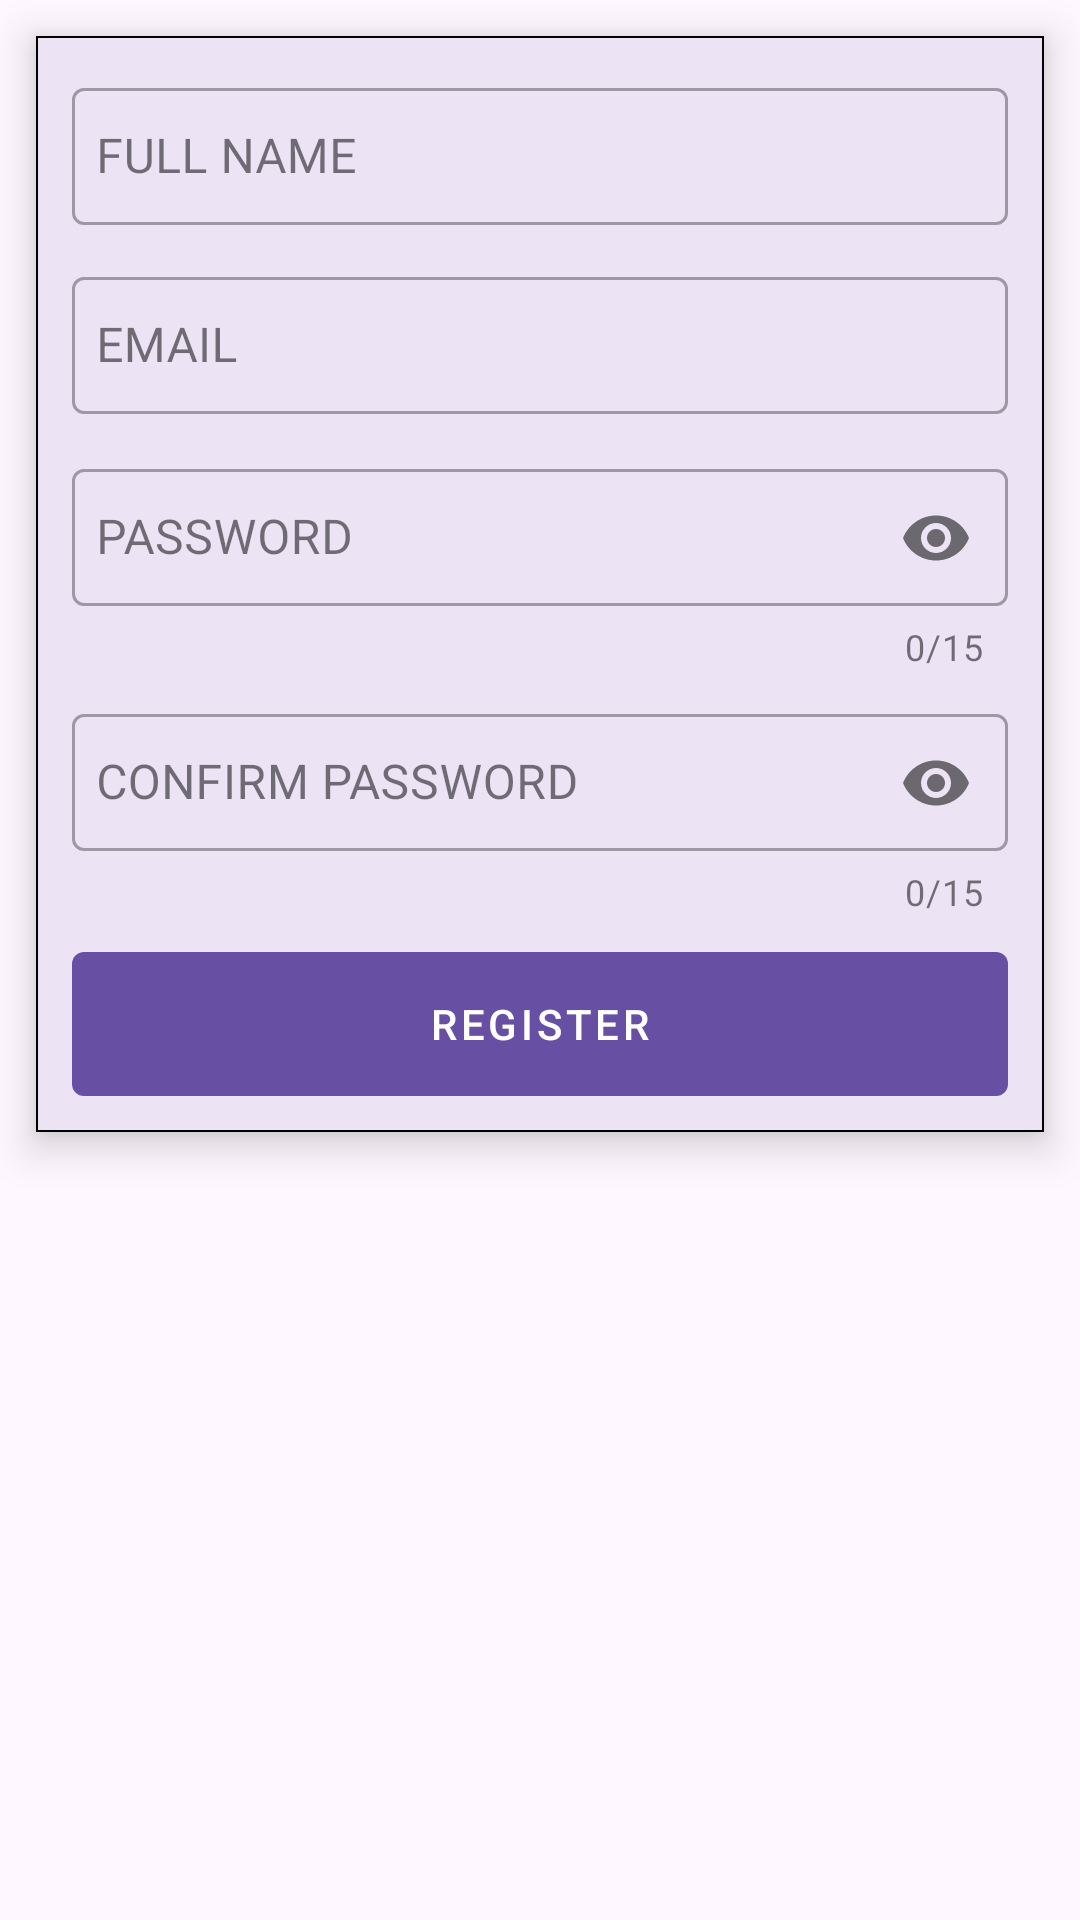

Write the Android layout XML for this screen, with the resource values it uses.
<!-- AndroidManifest.xml: application theme Theme.ScoutBook -->
<!-- res/layout/activity_register.xml -->
<?xml version="1.0" encoding="utf-8"?>
<androidx.constraintlayout.widget.ConstraintLayout xmlns:android="http://schemas.android.com/apk/res/android"
    xmlns:app="http://schemas.android.com/apk/res-auto"
    xmlns:tools="http://schemas.android.com/tools"
    android:layout_width="match_parent"
    android:layout_height="match_parent"
    tools:context=".activities.RegisterActivity">

    <com.google.android.material.card.MaterialCardView
        app:layout_constraintLeft_toLeftOf="parent"
        app:layout_constraintRight_toRightOf="parent"
        app:layout_constraintTop_toTopOf="parent"

        android:layout_width="match_parent"
        android:layout_height="wrap_content"
        android:layout_margin="12dp"
        android:padding="16dp"
        android:radius="16dp"
        app:cardCornerRadius="0dp"
        app:cardElevation="8dp"
        app:strokeColor="@color/black"
        app:strokeWidth="0.5dp">

        <LinearLayout
            android:layout_width="match_parent"
            android:layout_height="wrap_content"
            android:layout_margin="12dp"
            android:orientation="vertical">

            <com.google.android.material.textfield.TextInputLayout
                android:id="@+id/fullNameTil"
                style="@style/Widget.MaterialComponents.TextInputLayout.OutlinedBox"
                android:layout_width="match_parent"
                android:layout_height="wrap_content">

                <com.google.android.material.textfield.TextInputEditText
                    android:id="@+id/fullNameET"
                    android:layout_width="match_parent"
                    android:layout_height="wrap_content"
                    android:hint="@string/full_name"
                    android:inputType="text"
                    android:paddingHorizontal="8dp"
                    android:paddingVertical="12dp" />

            </com.google.android.material.textfield.TextInputLayout>

            <com.google.android.material.textfield.TextInputLayout
                android:id="@+id/emailTil"
                style="@style/Widget.MaterialComponents.TextInputLayout.OutlinedBox"
                android:layout_width="match_parent"
                android:layout_height="wrap_content"
                android:layout_marginTop="12dp">


                <com.google.android.material.textfield.TextInputEditText
                    android:id="@+id/emailET"
                    android:layout_width="match_parent"
                    android:layout_height="wrap_content"
                    android:hint="@string/email"
                    android:inputType="textEmailAddress"
                    android:paddingHorizontal="8dp"
                    android:paddingVertical="12dp" />

            </com.google.android.material.textfield.TextInputLayout>

            <com.google.android.material.textfield.TextInputLayout
                android:id="@+id/passwordTil"
                style="@style/Widget.MaterialComponents.TextInputLayout.OutlinedBox"
                android:layout_width="match_parent"
                android:layout_height="wrap_content"
                android:layout_marginTop="12dp"
                app:counterEnabled="true"
                app:counterMaxLength="15"
                app:passwordToggleEnabled="true">

                <com.google.android.material.textfield.TextInputEditText
                    android:id="@+id/passwordET"
                    android:layout_width="match_parent"
                    android:layout_height="wrap_content"
                    android:hint="@string/password"
                    android:inputType="textPassword"
                    android:maxLength="15"
                    android:paddingHorizontal="8dp"
                    android:paddingVertical="12dp" />

            </com.google.android.material.textfield.TextInputLayout>

            <com.google.android.material.textfield.TextInputLayout
                android:id="@+id/confirmPasswordTil"
                style="@style/Widget.MaterialComponents.TextInputLayout.OutlinedBox"
                android:layout_width="match_parent"
                android:layout_height="wrap_content"
                app:counterEnabled="true"
                app:counterMaxLength="15"
                android:layout_marginTop="8dp"
                app:passwordToggleEnabled="true">


                <com.google.android.material.textfield.TextInputEditText
                    android:id="@+id/confirmPasswordET"
                    android:layout_width="match_parent"
                    android:layout_height="wrap_content"
                    android:hint="@string/confirm_password"
                    android:inputType="textPassword"
                    android:maxLength="15"
                    android:paddingHorizontal="8dp"
                    android:paddingVertical="12dp" />

            </com.google.android.material.textfield.TextInputLayout>

            <com.google.android.material.button.MaterialButton
                android:id="@+id/registerButton"
                style="@style/Widget.MaterialComponents.Button"
                android:layout_width="match_parent"
                android:layout_height="wrap_content"
                android:layout_marginTop="12dp"
                android:insetLeft="0dp"
                android:insetTop="0dp"
                android:insetRight="0dp"
                android:insetBottom="0dp"
                android:padding="8dp"
                android:text="@string/register" />


        </LinearLayout>


    </com.google.android.material.card.MaterialCardView>

</androidx.constraintlayout.widget.ConstraintLayout>
<!-- resources referenced by this layout -->
<resources>
  <color name="black">#FF000000</color>
  <string name="confirm_password">CONFIRM PASSWORD</string>
  <string name="email">EMAIL</string>
  <string name="full_name">FULL NAME</string>
  <string name="password">PASSWORD</string>
  <string name="register">REGISTER</string>
  <style name="Theme.ScoutBook" parent="Base.Theme.ScoutBook" />
  <style name="Base.Theme.ScoutBook" parent="Theme.Material3.DayNight.NoActionBar">
          
          
      </style>
</resources>
